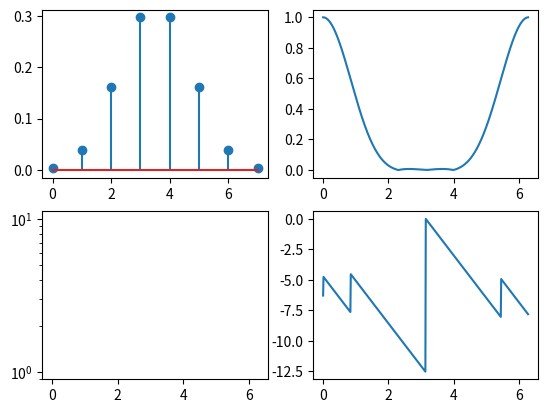
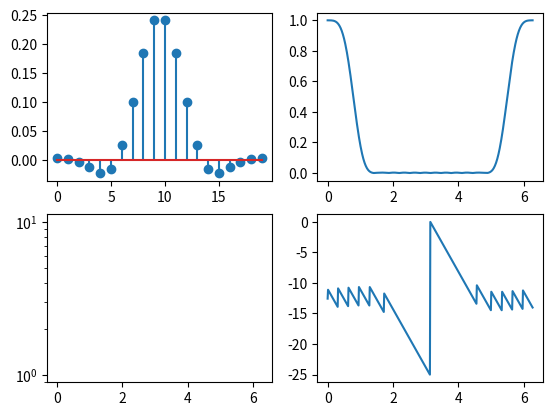
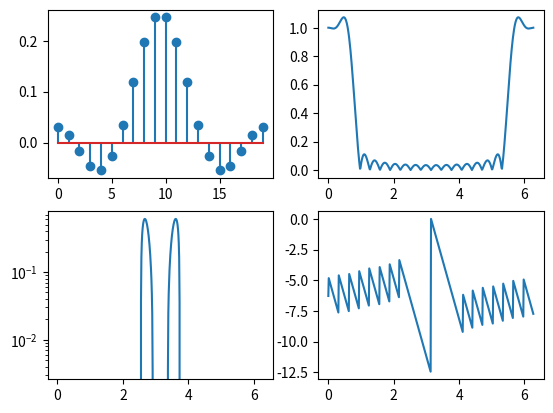

Write Python code to recreate these figures, in order.
from scipy import signal

import numpy as np
import matplotlib.pyplot as plt

# Synthese d'une filtre FIR
def discrete_lowpass(n, fe, fc, window):
    
    # Determination des coefficients
    b = signal.firwin(n, fc/(fe/2), window=window)
    print(b)

    # Determination de la reponse frequentielle
    w, h = signal.freqz(b, whole=True)

    # Plot
    f, ((ax1, ax2), (ax3, ax4)) = plt.subplots(2, 2)

    ax1.stem(b)
    ax2.plot(w, abs(h))
    ax3.semilogy(w, np.fft.fftshift(20 * np.log10(abs(h))))
    ax4.plot(w, np.fft.fftshift(np.unwrap(np.angle(h))))

    plt.show()
    
    
# Filtre passe-bas d'ordre 7 (Hamming)
discrete_lowpass(8, 16000, 2000, 'hamming')

# Filtre passe-bas d'ordre 19 (Hamming)
discrete_lowpass(20, 16000, 2000, 'hamming')

# Filtre passe-bas d'ordre 19 (Boxcar)
discrete_lowpass(20, 16000, 2000, 'boxcar')
